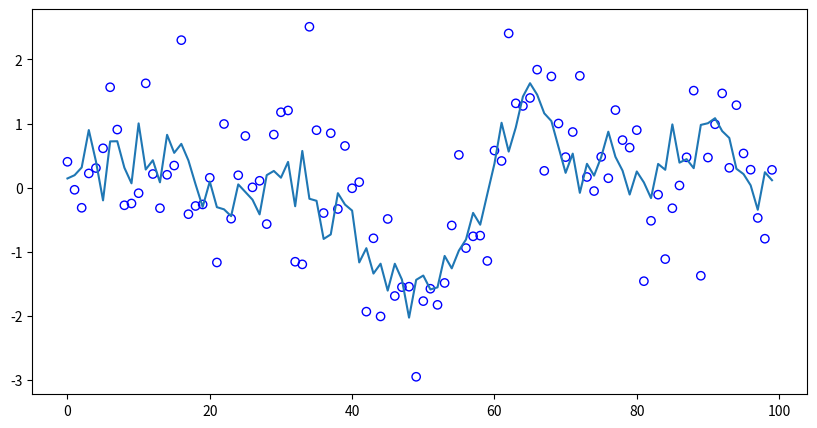
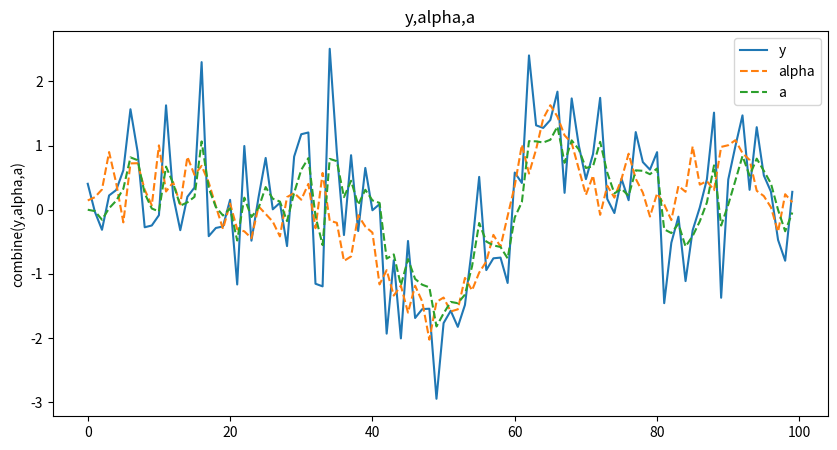

These figures' Python source, in order:
import numpy as np
import matplotlib.pyplot as plt


n = 100
np.random.seed(1123)
e = np.random.normal(0, 0.8, n)
u = np.random.normal(0, 0.4, n)
y = np.empty(n)
alpha = np.empty(n)
y[0] = e[0]
alpha[0] = u[0]

for t in range(1, n):
    y[t] = alpha[t-1]+e[t]
    alpha[t] = 0.9*alpha[t-1]+u[t]

time = np.linspace(0, n-1, n)
plt.figure(figsize=[10, 5])
plt.plot(time, alpha)
plt.scatter(time, y, facecolors='none', edgecolors='b')
plt.show()


n = 100
sigmae, sigmau = .8, .4
w, z = 0.9, 1
a, p, k, v = [np.ones(n) for _ in range(4)]
a[0] = 0
p[0] = 2.11

for t in range(1, n):
    k[t] = (z*w*p[t-1])/(pow(z, 2)*p[t-1]+sigmae)
    p[t] = pow(w, 2)*p[t-1]-w*z*k[t]*p[t-1]+sigmau
    v[t] = y[t]-z*a[t-1]
    a[t] = w*a[t-1]+k[t]*v[t]

plt.figure(figsize=[10, 5])
plt.plot(time, y, time, alpha, '--', time, a, '--')
plt.legend(['y', 'alpha', 'a'])
plt.ylabel('combine(y,alpha,a)')
plt.title('y,alpha,a')
plt.show()
